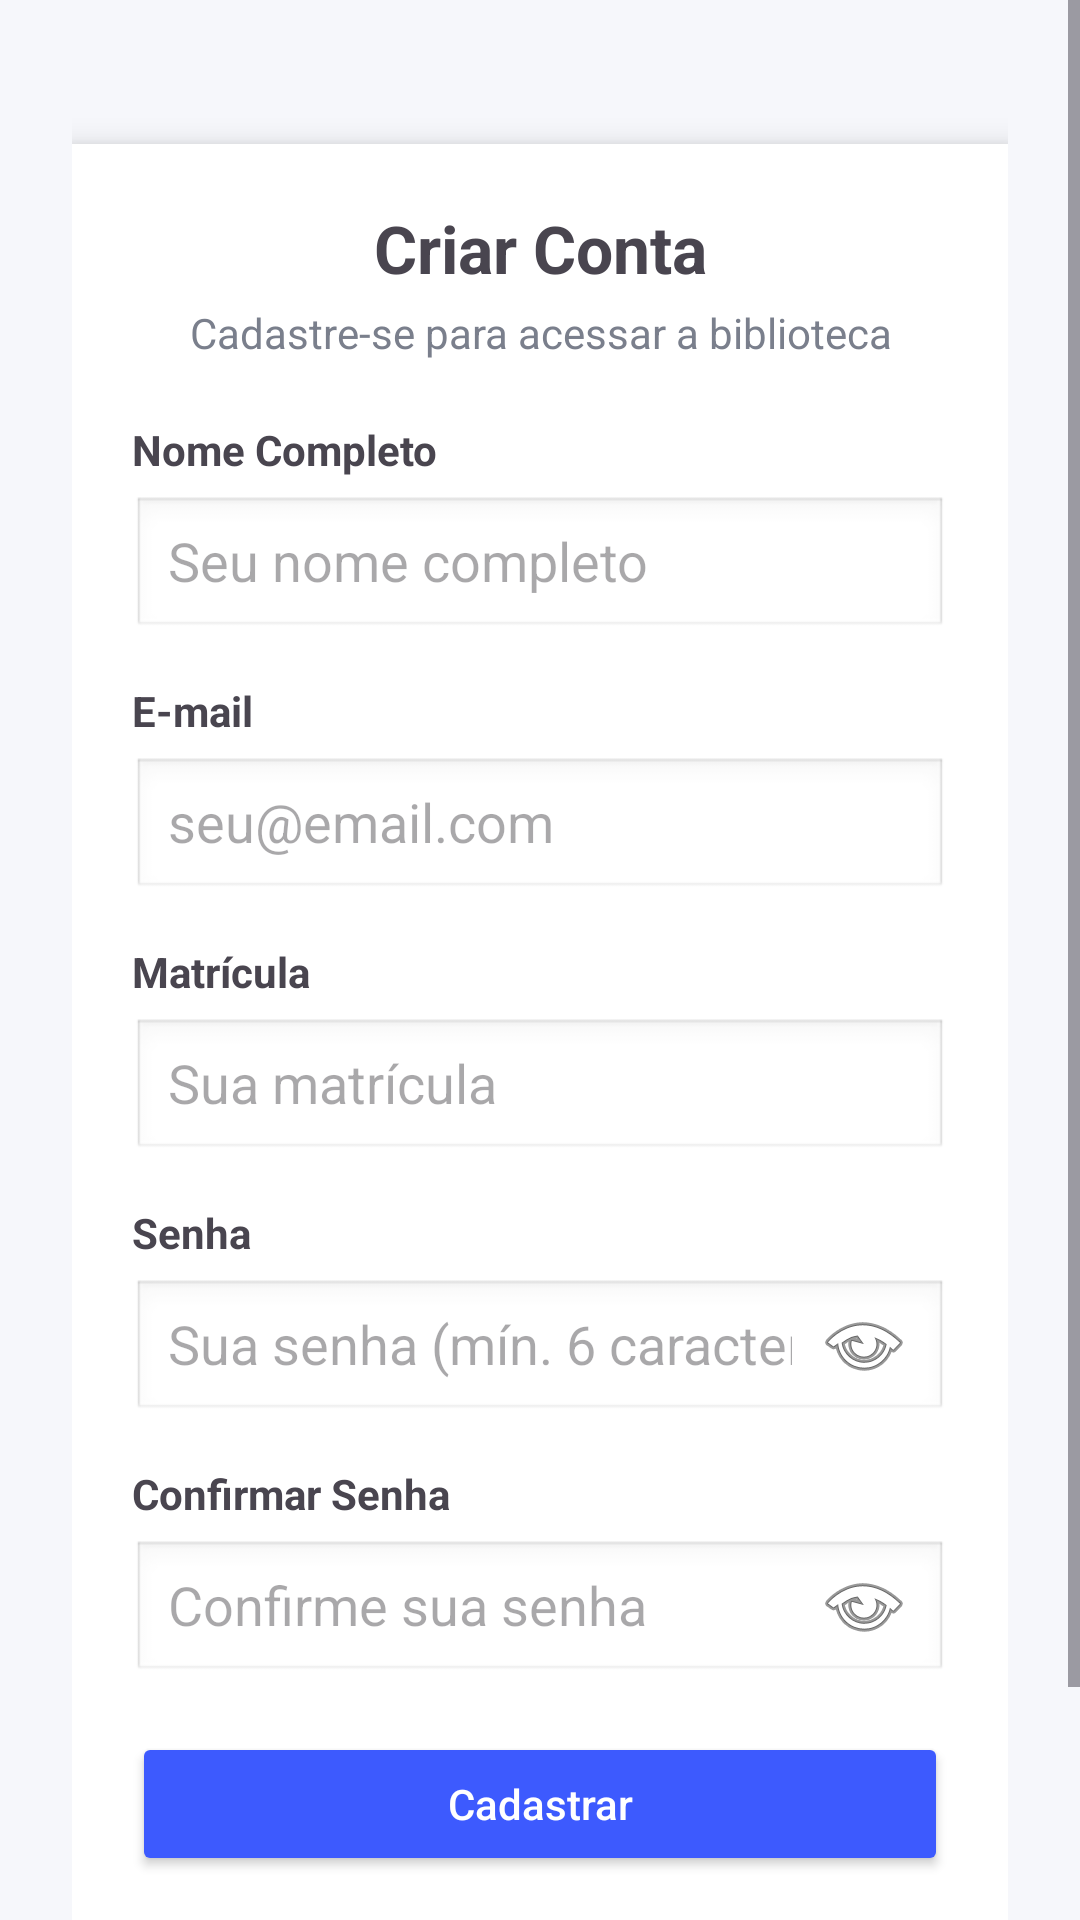

The Android layout XML behind this screen, and the referenced resources:
<!-- AndroidManifest.xml: application theme Theme.EmaBooks -->
<!-- res/layout/activity_register.xml -->
<?xml version="1.0" encoding="utf-8"?>
<ScrollView xmlns:android="http://schemas.android.com/apk/res/android"
    xmlns:tools="http://schemas.android.com/tools"
    android:layout_width="match_parent"
    android:layout_height="match_parent"
    android:fillViewport="true"
    android:background="#F6F7FB"
    tools:context=".ActivityRegister">

    <LinearLayout
        android:layout_width="match_parent"
        android:layout_height="wrap_content"
        android:orientation="vertical"
        android:gravity="center"
        android:padding="24dp">

        
        <LinearLayout
            android:layout_width="match_parent"
            android:layout_height="wrap_content"
            android:orientation="vertical"
            android:padding="20dp"
            android:elevation="6dp"
            android:background="#FFFFFF"
            android:layout_marginTop="24dp"
            android:layout_marginBottom="24dp">

            
            <TextView
                android:id="@+id/tvRegisterTitle"
                android:layout_width="match_parent"
                android:layout_height="wrap_content"
                android:text="Criar Conta"
                android:textStyle="bold"
                android:textSize="22sp"
                android:gravity="center"
                android:layout_marginBottom="4dp" />

            
            <TextView
                android:id="@+id/tvRegisterSubtitle"
                android:layout_width="match_parent"
                android:layout_height="wrap_content"
                android:text="Cadastre-se para acessar a biblioteca"
                android:textSize="14sp"
                android:textColor="#7A7F8C"
                android:gravity="center"
                android:layout_marginBottom="20dp" />

            
            <TextView
                android:id="@+id/tvNomeLabel"
                android:layout_width="match_parent"
                android:layout_height="wrap_content"
                android:text="Nome Completo"
                android:textStyle="bold"
                android:textSize="14sp"
                android:layout_marginBottom="6dp" />

            <EditText
                android:id="@+id/etNomeCompleto"
                android:layout_width="match_parent"
                android:layout_height="48dp"
                android:layout_marginBottom="14dp"
                android:background="@android:drawable/edit_text"
                android:hint="Seu nome completo"
                android:paddingStart="12dp"
                android:paddingEnd="12dp"
                android:singleLine="true" />

            
            <TextView
                android:id="@+id/tvEmailLabel"
                android:layout_width="match_parent"
                android:layout_height="wrap_content"
                android:text="E-mail"
                android:textStyle="bold"
                android:textSize="14sp"
                android:layout_marginBottom="6dp" />

            <EditText
                android:id="@+id/etEmailCadastro"
                android:layout_width="match_parent"
                android:layout_height="48dp"
                android:layout_marginBottom="14dp"
                android:background="@android:drawable/edit_text"
                android:hint="seu@email.com"
                android:inputType="textEmailAddress"
                android:paddingStart="12dp"
                android:paddingEnd="12dp"
                android:singleLine="true" />

            
            <TextView
                android:id="@+id/tvMatriculaLabel"
                android:layout_width="match_parent"
                android:layout_height="wrap_content"
                android:text="Matrícula"
                android:textStyle="bold"
                android:textSize="14sp"
                android:layout_marginBottom="6dp" />

            <EditText
                android:id="@+id/etMatricula"
                android:layout_width="match_parent"
                android:layout_height="48dp"
                android:layout_marginBottom="14dp"
                android:background="@android:drawable/edit_text"
                android:hint="Sua matrícula"
                android:maxLines="1"
                android:paddingStart="12dp"
                android:paddingEnd="12dp"
                android:singleLine="true" />

            
            <TextView
                android:id="@+id/tvSenhaLabel"
                android:layout_width="match_parent"
                android:layout_height="wrap_content"
                android:text="Senha"
                android:textStyle="bold"
                android:textSize="14sp"
                android:layout_marginBottom="6dp" />

            <EditText
                android:id="@+id/etSenhaCadastro"
                android:layout_width="match_parent"
                android:layout_height="48dp"
                android:layout_marginBottom="14dp"
                android:background="@android:drawable/edit_text"
                android:drawableEnd="@android:drawable/ic_menu_view"
                android:drawablePadding="8dp"
                android:hint="Sua senha (mín. 6 caracteres)"
                android:inputType="textPassword"
                android:paddingStart="12dp"
                android:paddingEnd="12dp"
                android:singleLine="true" />

            
            <TextView
                android:id="@+id/tvConfirmaSenhaLabel"
                android:layout_width="match_parent"
                android:layout_height="wrap_content"
                android:text="Confirmar Senha"
                android:textStyle="bold"
                android:textSize="14sp"
                android:layout_marginBottom="6dp" />

            <EditText
                android:id="@+id/etConfirmaSenha"
                android:layout_width="match_parent"
                android:layout_height="48dp"
                android:layout_marginBottom="10dp"
                android:background="@android:drawable/edit_text"
                android:drawableEnd="@android:drawable/ic_menu_view"
                android:drawablePadding="8dp"
                android:hint="Confirme sua senha"
                android:inputType="textPassword"
                android:paddingStart="12dp"
                android:paddingEnd="12dp"
                android:singleLine="true" />

            
            <TextView
                android:id="@+id/tvErroCadastro"
                android:layout_width="match_parent"
                android:layout_height="wrap_content"
                android:text="Preencha todos os campos"
                android:textColor="#D32F2F"
                android:background="#1AF44336"
                android:padding="10dp"
                android:visibility="gone"
                android:layout_marginBottom="12dp" />

            
            <Button
                android:id="@+id/btnCadastrar"
                android:layout_width="match_parent"
                android:layout_height="48dp"
                android:text="Cadastrar"
                android:textAllCaps="false"
                android:backgroundTint="#3D5AFE"
                android:textColor="#FFFFFF"
                android:layout_marginTop="6dp"
                android:layout_marginBottom="16dp" />

            
            <LinearLayout
                android:layout_width="match_parent"
                android:layout_height="wrap_content"
                android:orientation="horizontal"
                android:gravity="center">

                <TextView
                    android:id="@+id/tvJaTemConta"
                    android:layout_width="wrap_content"
                    android:layout_height="wrap_content"
                    android:text="Já tem uma conta? "
                    android:textColor="#7A7F8C" />

                <TextView
                    android:id="@+id/tvFacaLogin"
                    android:layout_width="wrap_content"
                    android:layout_height="wrap_content"
                    android:text="Faça login"
                    android:textStyle="bold"
                    android:textColor="#2F3AAE" />
            </LinearLayout>

        </LinearLayout>

    </LinearLayout>
</ScrollView>
<!-- resources referenced by this layout -->
<resources>
  <style name="Theme.EmaBooks" parent="Base.Theme.EmaBooks" />
  <style name="Base.Theme.EmaBooks" parent="Theme.Material3.DayNight.NoActionBar">
          
          
      </style>
</resources>
